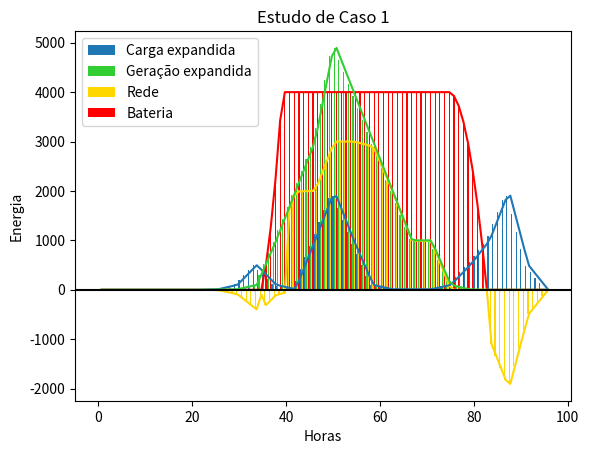

Python code for this plot:
from matplotlib import pyplot as plt
import numpy as np

Horas = [i for i in np.linspace(0, 23.75, 96)]
Carga = [0, 0, 0, 0, 0, 0, 10, 100, 500, 100, 10, 1000, 2000, 1000, 100, 10, 10, 10, 100, 500, 1000, 2000, 500, 10]
GerSolar = [0, 0, 0, 0, 0, 0, 5, 10, 100, 1000, 2000, 3000, 5000, 4000, 3000, 2000, 1000, 1000, 100, 5, 0, 0, 0, 0]
Rede = [i - i for i in Horas]
Bateria = [i - i for i in Horas]
MaxBateria = 4000

# Interpolação
Carga = np.interp(np.linspace(0, len(Carga) - 1, 96), range(len(Carga)), Carga)
GerSolar = np.interp(np.linspace(0, len(GerSolar) - 1, 96), range(len(GerSolar)), GerSolar)

# Contrle da Micro Rede
for i in range(96):
    eRest = Carga[i] - GerSolar[i] # Energia que sobrará caso vá para carga

    if Bateria[i-1] == MaxBateria or GerSolar[i] < Carga[i]: # Verifica se a bateria está cheia
        if eRest > 0:
            if Bateria[i-1] == 0:
                Rede[i]= -eRest # Se a bateria estiver sem carga, compra energia da rede
            else:
                Bateria[i] = Bateria[i-1] - eRest # Descarrega bateria na carga
        else:
            Rede[i] = -eRest # Vende Energia Restante pra Rede
            Bateria[i] = Bateria[i-1] # Salva estado de carga da bateria
    else:
        Bateria[i] = Bateria[i-1] + GerSolar[i]  # Geração alimenta a bateria
        Rede[i] = -Carga[i] # Rede alimenta a carga

    # Controlador da bateria
    if Bateria[i] > MaxBateria:
        Bateria[i] = MaxBateria # Estado Máximo
    elif Bateria[i] < 0:
        Bateria[i] = 0 # Estado Mínimo

# Plotagem do Gráfico
plt.bar([i for i in range(len(Horas))], Carga, label='Carga expandida',width=0.25)
plt.bar([i + 0.25 for i in range(len(Horas))], GerSolar, label='Geração expandida', color='limegreen',width=0.25)
plt.bar([i + 0.5 for i in range(len(Horas))], Rede, label='Rede', color='gold',width=0.25)
plt.bar([i + 0.75 for i in range(len(Horas))], Bateria, label='Bateria', color='red',width=0.25)
plt.plot([i + 0.75 for i in range(len(Horas))], Bateria, color = 'red')
plt.plot([i + 0.75 for i in range(len(Horas))], Rede, color = 'gold')
plt.plot([i + 0.75 for i in range(len(Horas))], Carga)
plt.plot([i + 0.75 for i in range(len(Horas))], GerSolar, color = 'limegreen')
plt.axhline(0, color='black', linestyle='-')
plt.xlabel("Horas")
plt.ylabel("Energia")
plt.title("Estudo de Caso 1")
plt.grid(color="grey", linestyle="-", linewidth=0.001)
plt.legend()
plt.show()